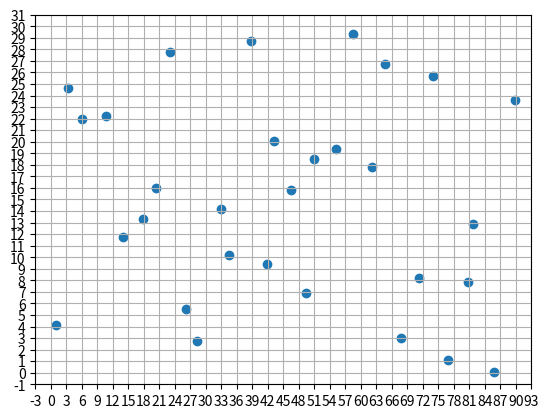

Python code for this plot:
#coding=utf-8
from __future__ import division
__author__ = 'wanghai'
import numpy as np
from matplotlib.ticker import MultipleLocator, FuncFormatter
import matplotlib.pyplot as plt

def LHSample(D, bounds, N):
    '''
    :param D:参数个数
    :param bounds:参数对应范围（list）
    :param N:拉丁超立方层数
    :return:样本数据
    '''
    # 结果为：N个样本，每个样本有D个参数（特征）
    result = np.empty([N, D])
    temp = np.empty([N])
    # 采样距离间隔
    d = 1.0 / N

    # D = 2， N = 30， i从0-1， j从0-29
    # 在【0，1】中间分成30个区域，在每个区域内生成一个实数，共生成30个实数存入temp[30]中
    # 对每一个参数，生成30个位于【0，1】之间有固定间隔的实数值
    for i in range(D):
        for j in range(N):
            temp[j] = np.random.uniform(
                low=j * d, high=(j + 1) * d, size = 1)[0]
        # 将序列的所有元素随机排序（打散temp数组）
        np.random.shuffle(temp)

        # 将temp中生成的30个实数赋值给result作为参数1的随机生成值
        for j in range(N):
            # 第j个样本，第i个参数值
            result[j, i] = temp[j]


    #对样本数据进行拉伸
    b = np.array(bounds)
    # 获取所有参数的范围下界 [0 0]
    lower_bounds = b[:,0]
    # 获取所有参数的范围上界 [90 30]
    upper_bounds = b[:,1]
    # 如果下界超过上界的范围，报错
    if np.any(lower_bounds > upper_bounds):
        print('范围出错')
        return None

    #   sample * (upper_bound - lower_bound) + lower_bound
    # multiply数组和矩阵对应位置相乘：result = 30*2, (upper_bounds - lower_bounds) = 1*2扩展成30*2 ,对应位置相乘 返回30 * 2矩阵
    # add矩阵相加
    print(upper_bounds - lower_bounds)
    # print()
    np.add(np.multiply(result,
                       (upper_bounds - lower_bounds),
                       out=result),
           lower_bounds,
           out=result)
    return result

if __name__ =='__main__':
    D = 2 # 两个参数
    N = 30 # LHS层数为30层（将范围划分为30份）
    bounds = [[0,90],[0,30]]  # 参数的边界范围
    # 根据lhs间隔，计算范围的间隔距离
    xs = (bounds[0][1] - bounds[0][0])/N  # 参数x的maxbound - minbound/N     = 90 / 3 = 30
    ys = (bounds[1][1] - bounds[1][0])/N  # 参数y的maxbound - minbound/N     = 30 / 3 = 10
    # 不指定ylim和xlim，则坐标范围为默认的0，1
    ax = plt.gca()
    # plt.ylim(ymin, ymax)  指定y轴的坐标范围为ymin, ymax
    plt.ylim(bounds[1][0] - ys,bounds[1][1]+ys)
    # plt.xlim(xmin, xmax)  指定x轴的坐标范围为xmin，xmax
    plt.xlim(bounds[0][0] - xs, bounds[0][1] + xs)
    # 画网格
    plt.grid()
    # 修改坐标轴主刻度的位置：根据参数的范围间隔距离指定坐标轴中网格线位置
    ax.xaxis.set_major_locator( MultipleLocator(xs) )
    ax.yaxis.set_major_locator(MultipleLocator(ys))
    # 使用LHS生成样本(返回的所有样本点嵌套在一个大列表里）
    samples = LHSample(D,bounds,N)
    # 将列表list或元组tuple转换为 ndarray 数组:数组长度维N的数量，指定LHS的N，则生成N个样本
    XY = np.array(samples)
    # 所有样本点的0号元素是对应的参数x的取值
    X = XY[:,0]
    # 所有样本点的1号元素是对应的参数y的取值
    Y = XY[:,1]
    # 画出所有样本点
    plt.scatter(X,Y)
    plt.show()
